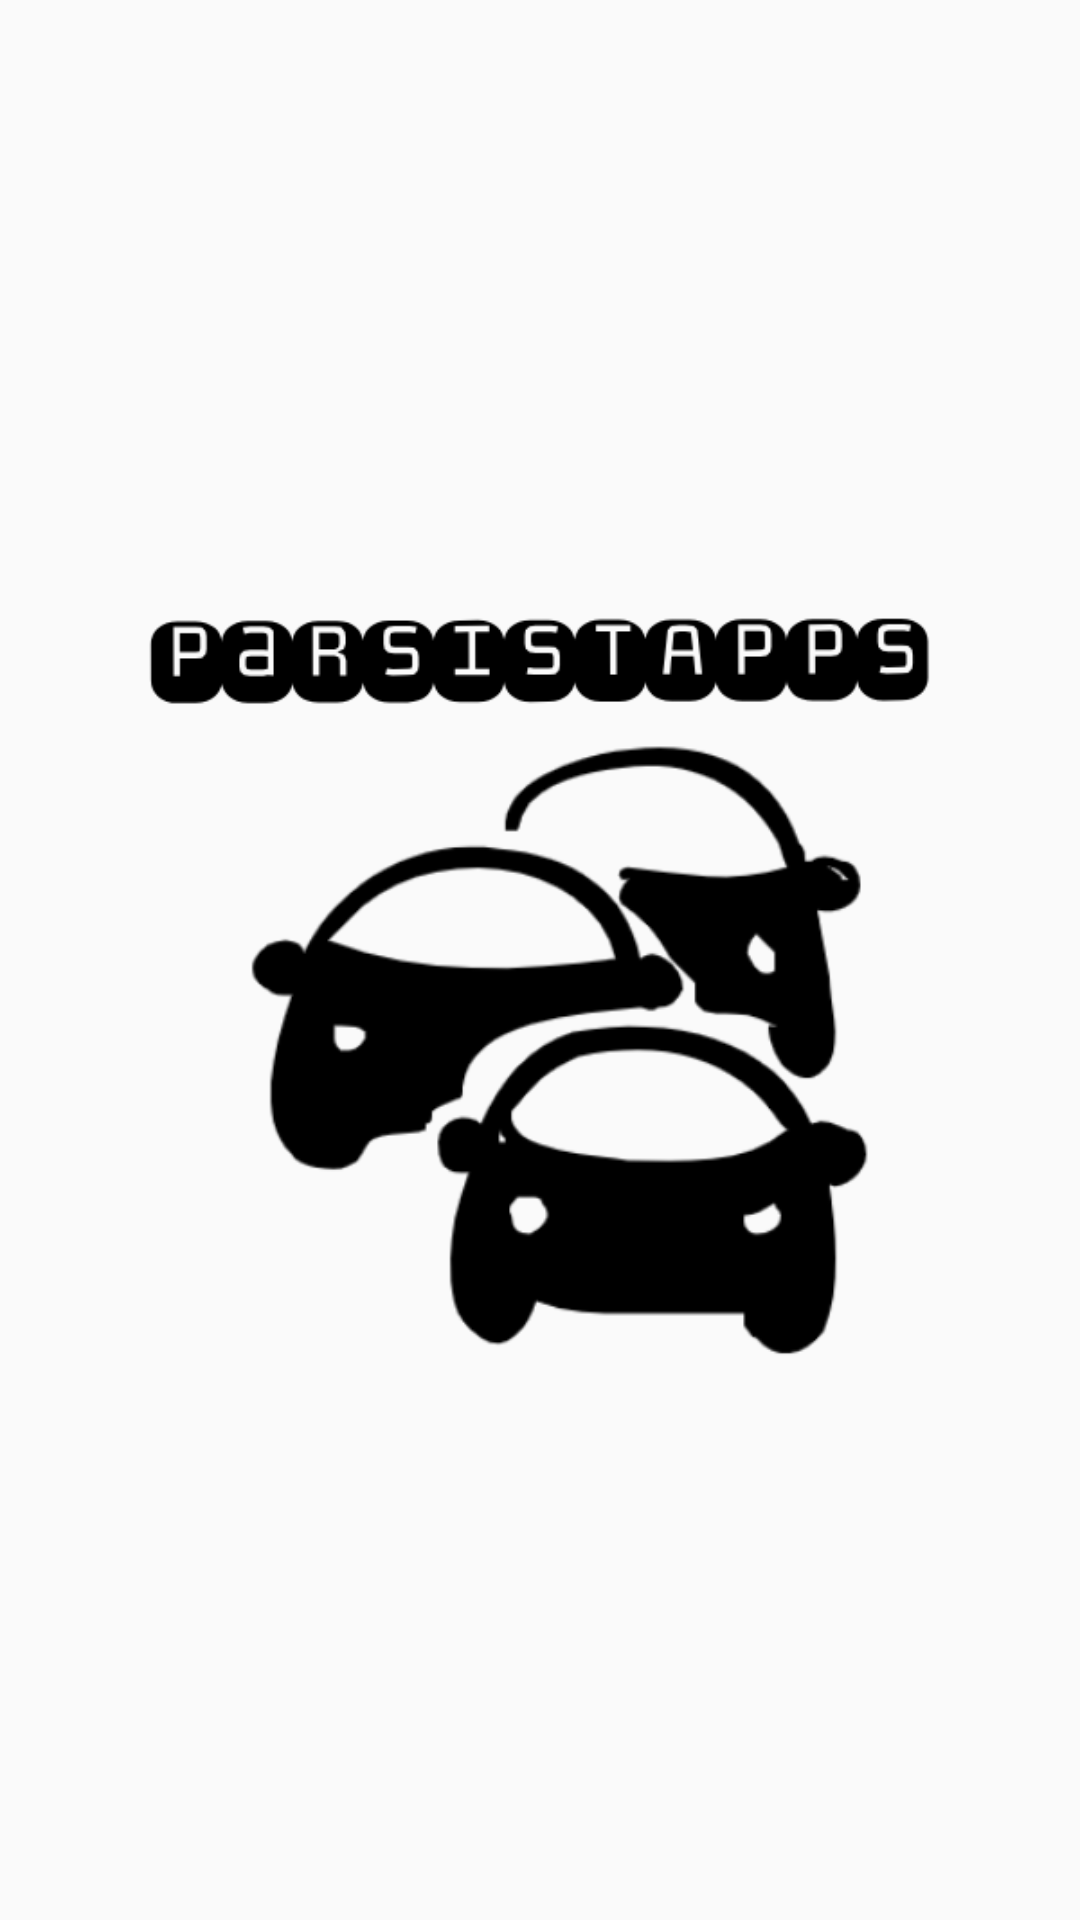

Reconstruct the res/layout file that produces this screen, plus the resources it refers to.
<!-- AndroidManifest.xml: activity theme SplashTheme -->
<!-- res/layout/activity_splashscreen.xml -->
<?xml version="1.0" encoding="utf-8"?>
<android.support.constraint.ConstraintLayout
    xmlns:android="http://schemas.android.com/apk/res/android"
    xmlns:app="http://schemas.android.com/apk/res-auto"
    xmlns:tools="http://schemas.android.com/tools"
    android:layout_width="match_parent"
    android:layout_height="match_parent"
    android:orientation="vertical"
    tools:context=".MainActivity">

    <ImageView
        android:layout_width="match_parent"
        android:layout_height="match_parent"
        android:src="@drawable/splashlogo"
        android:scaleType="centerInside"
        />

</android.support.constraint.ConstraintLayout>
<!-- resources referenced by this layout -->
<resources>
  <!-- drawable splashlogo: png bitmap (drawable, 37278 bytes) -->
  <style name="SplashTheme" parent="Theme.AppCompat.Light.NoActionBar">
  
      </style>
</resources>
